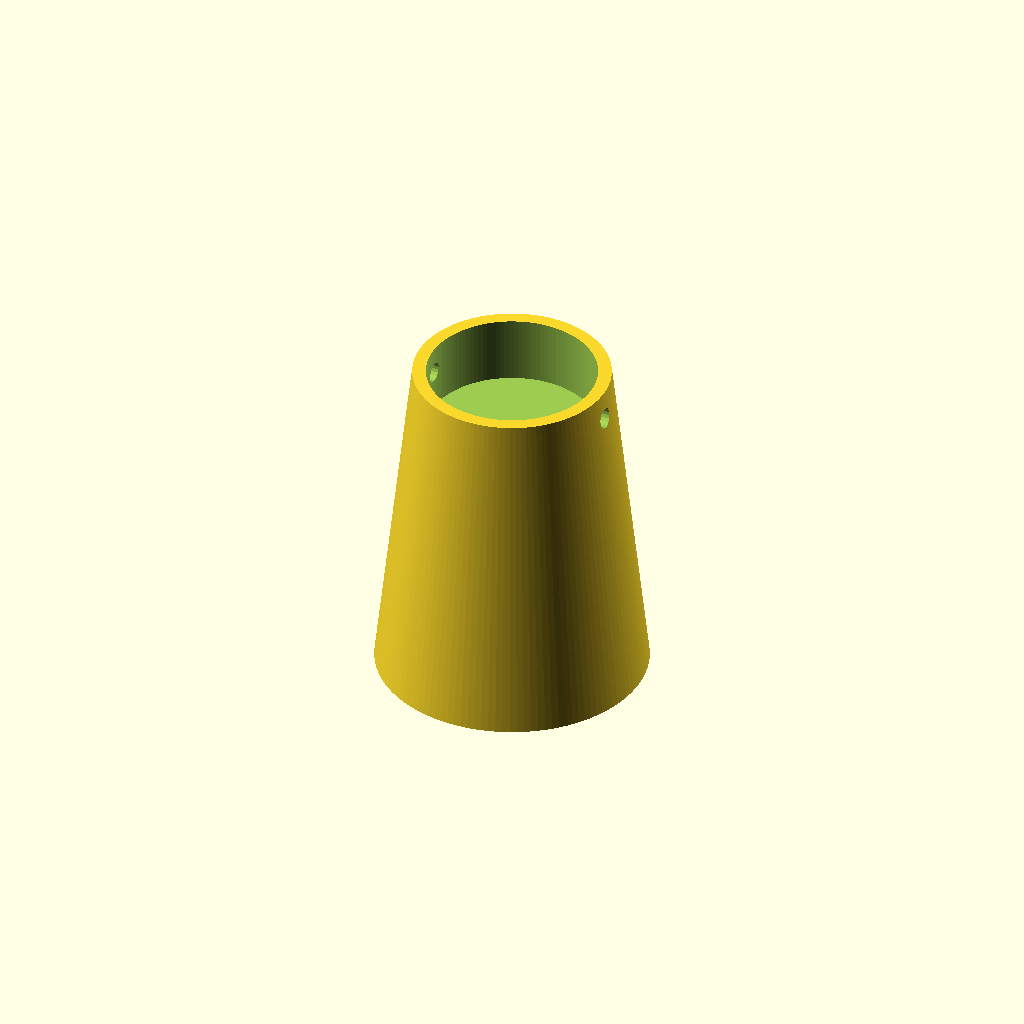
Cell 1 — every parameter at its default value.
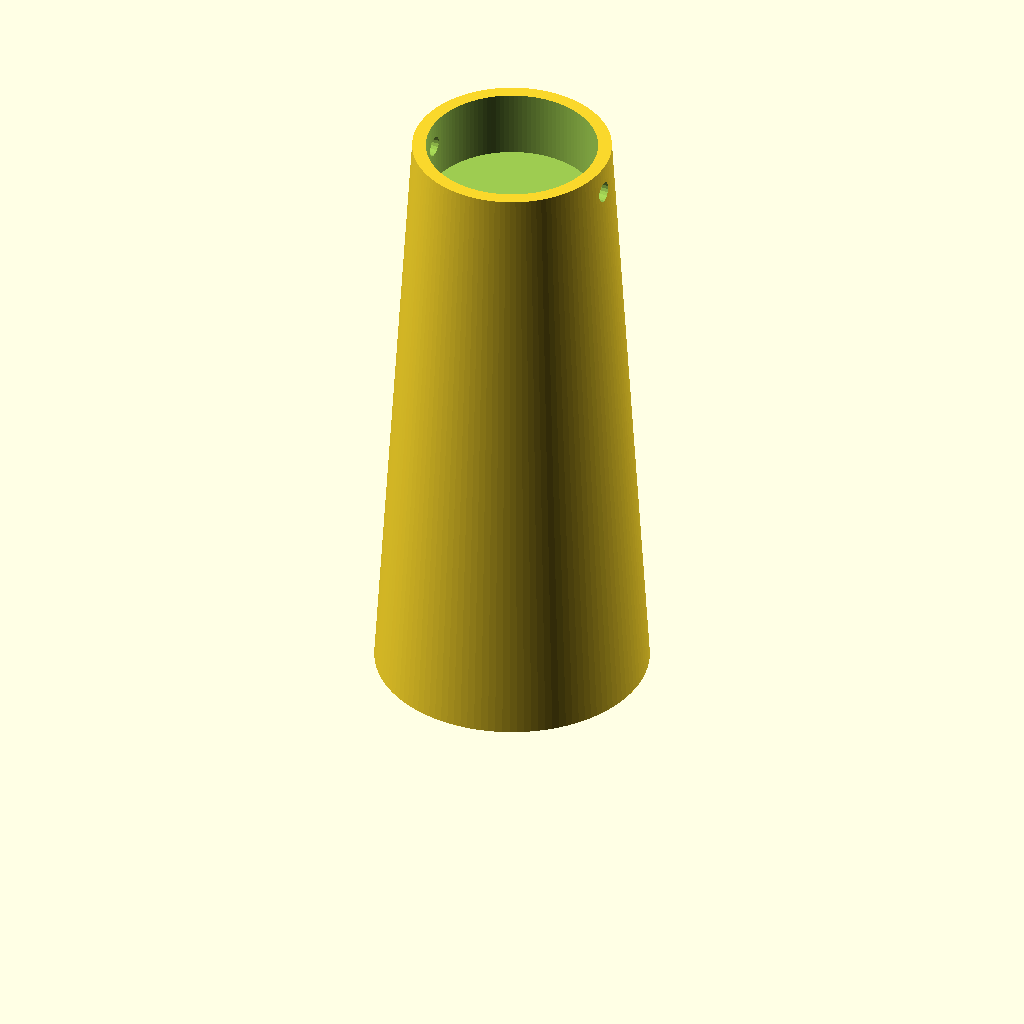
Cell 2: h = 80 (everything else at default).
All cells are drawn from one camera (rotation 55°, 0°, 25°, orthographic, colour scheme Cornfield), so only the parameter changes between them.
OpenSCAD source file boitier_carte.scad:
$fs=$fs/4;
$fa=$fa/4;

h=40;
module pied(r){
    difference(){
        cylinder( h+10, 20, r+2);
        translate([0,0,h]) cylinder( 100, r, r);
        translate([0,0,h+6]) rotate([0,90,0])cylinder( 100, r=1.5, center=true);
    };
}

//pied(20/2);
pied(25/2);
Customizer parameters (derived from the source; name, type, default, range or options):
h: number, default 40
